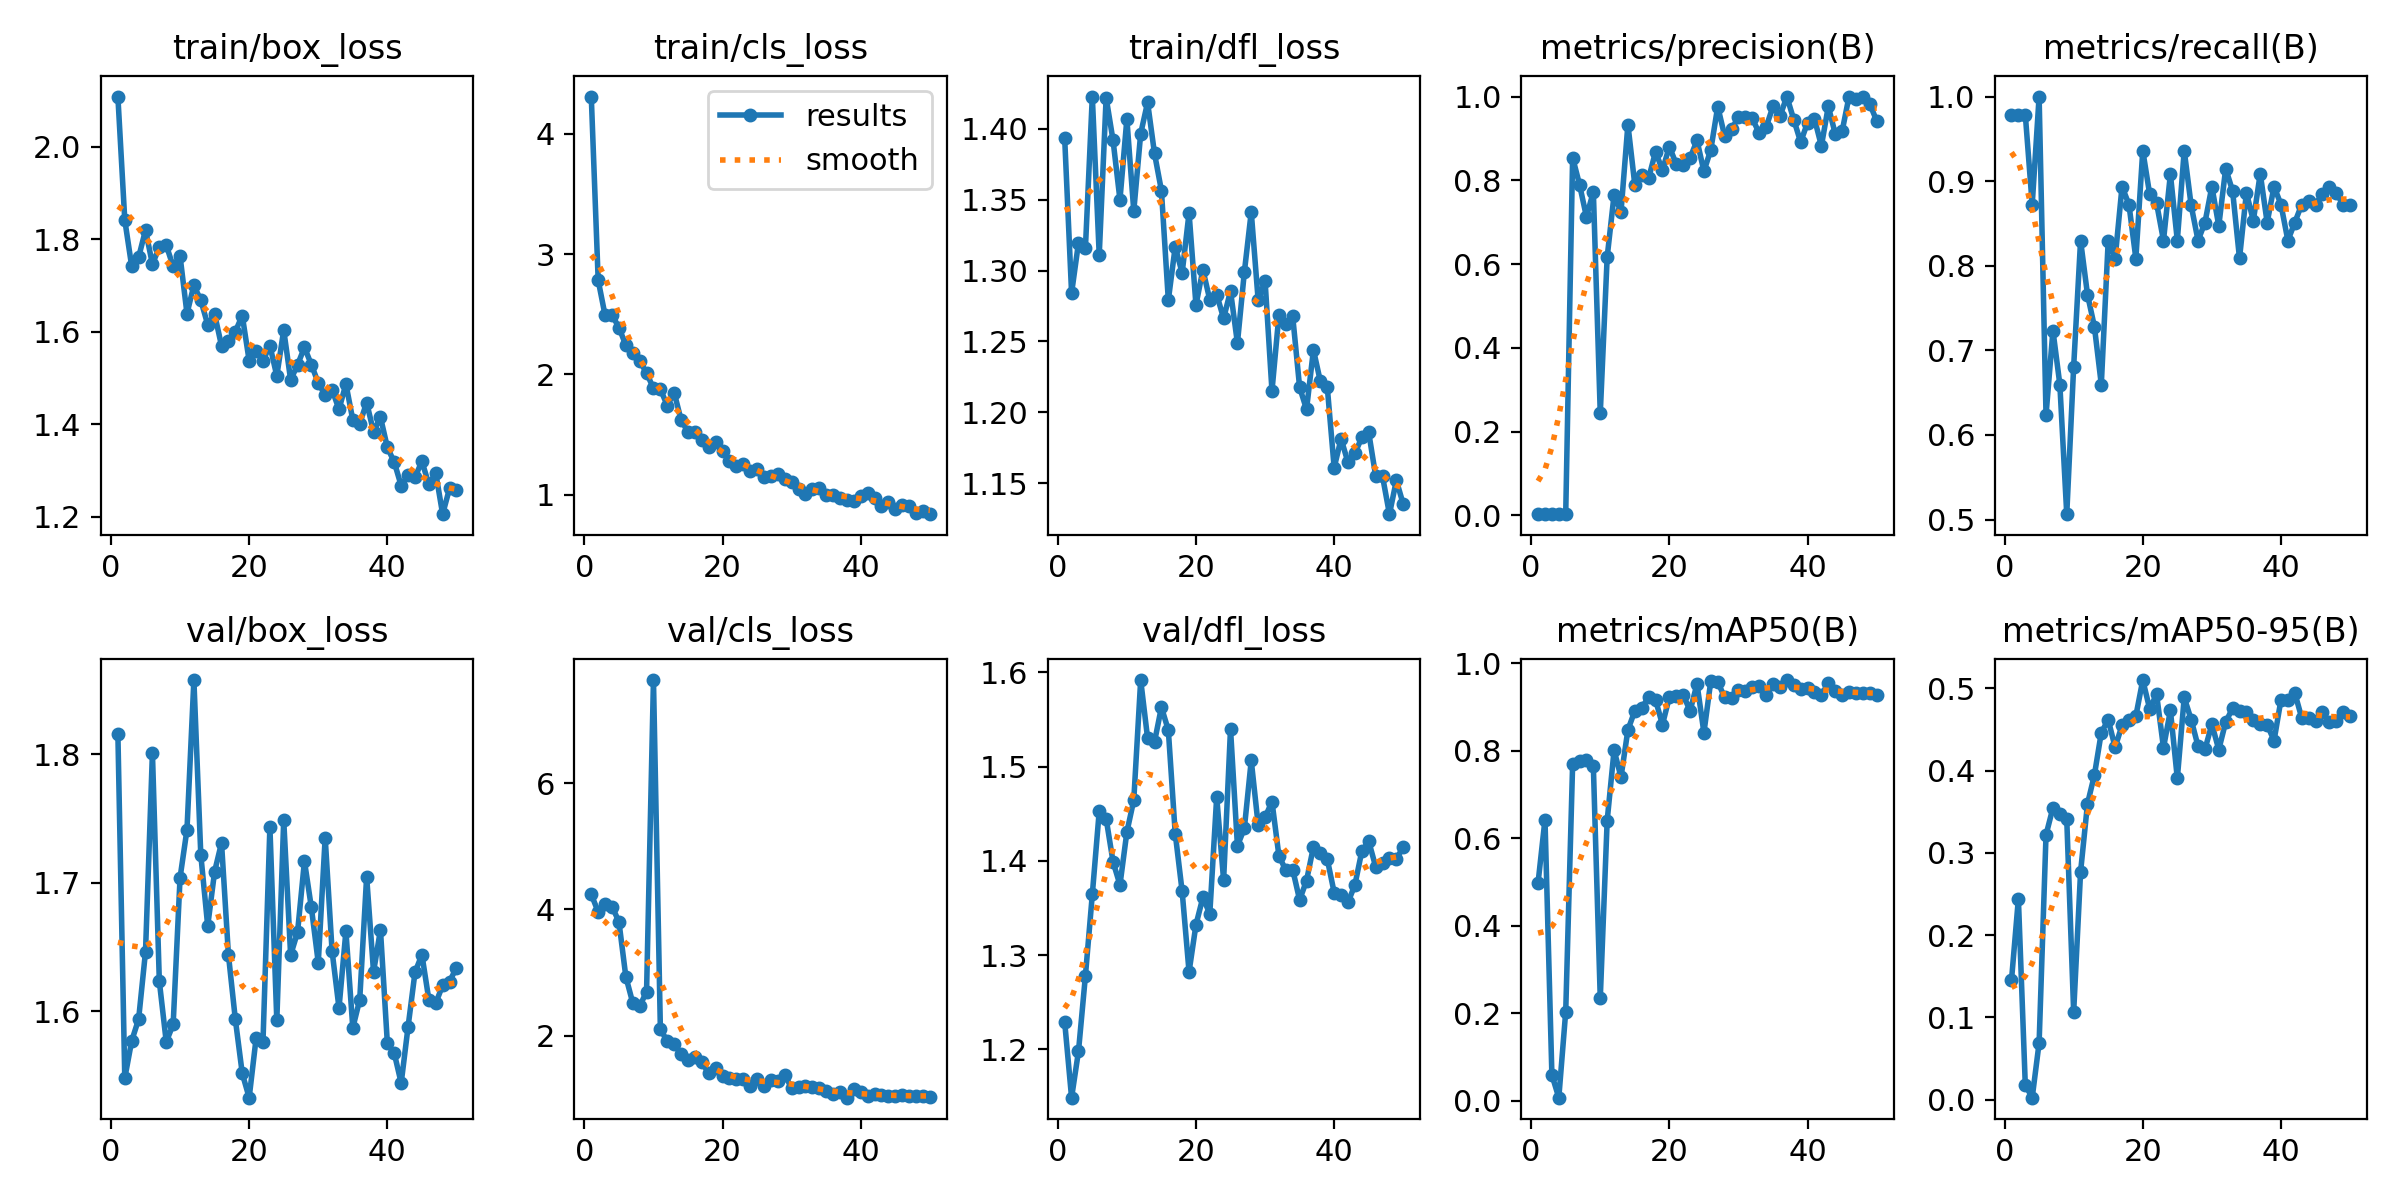

The file beside this chart, header and first rows:
epoch, time, train/box_loss, train/cls_loss, train/dfl_loss, metrics/precision(B), metrics/recall(B), metrics/mAP50(B), metrics/mAP50-95(B), val/box_loss, val/cls_loss, val/dfl_loss, lr/pg0, lr/pg1, lr/pg2
1, 165.1, 2.108, 4.308, 1.393, 0.00313, 0.9787, 0.4984, 0.1449, 1.816, 4.239, 1.229, 0.0002, 0.0002, 0.0002
2, 301.4, 1.841, 2.783, 1.284, 0.00313, 0.9787, 0.6426, 0.2442, 1.548, 3.962, 1.149, 0.0004117, 0.0004117, 0.0004117
3, 434.3, 1.741, 2.491, 1.32, 0.00313, 0.9787, 0.05929, 0.01783, 1.577, 4.08, 1.198, 0.0006147, 0.0006147, 0.0006147
4, 565.3, 1.76, 2.495, 1.316, 0.00279, 0.8723, 0.00732, 0.0025, 1.594, 4.045, 1.278, 0.0008089, 0.0008089, 0.0008089
5, 707.5, 1.82, 2.39, 1.423, 0.0032, 1, 0.2037, 0.0691, 1.646, 3.808, 1.364, 0.0009945, 0.0009945, 0.0009945
6, 838, 1.746, 2.244, 1.311, 0.8542, 0.6235, 0.7685, 0.3219, 1.801, 2.936, 1.453, 0.001171, 0.001171, 0.001171
7, 967.7, 1.783, 2.178, 1.422, 0.7898, 0.7234, 0.7756, 0.3547, 1.623, 2.522, 1.445, 0.001339, 0.001339, 0.001339
8, 1099, 1.787, 2.114, 1.392, 0.7128, 0.6596, 0.7791, 0.3473, 1.576, 2.467, 1.399, 0.001499, 0.001499, 0.001499
9, 1232, 1.741, 2.012, 1.35, 0.7727, 0.5063, 0.7639, 0.3407, 1.59, 2.699, 1.374, 0.00165, 0.00165, 0.00165
10, 1362, 1.763, 1.885, 1.407, 0.2434, 0.6808, 0.2344, 0.1066, 1.704, 7.63, 1.43, 0.001644, 0.001644, 0.001644
11, 1499, 1.639, 1.879, 1.342, 0.6167, 0.8298, 0.6403, 0.2769, 1.741, 2.106, 1.464, 0.001604, 0.001604, 0.001604
12, 1626, 1.7, 1.742, 1.396, 0.7654, 0.766, 0.8009, 0.3595, 1.858, 1.913, 1.592, 0.001564, 0.001564, 0.001564
13, 1759, 1.668, 1.85, 1.418, 0.7247, 0.7281, 0.7397, 0.3945, 1.722, 1.873, 1.53, 0.001525, 0.001525, 0.001525
14, 1891, 1.615, 1.622, 1.382, 0.9333, 0.6596, 0.8474, 0.4461, 1.666, 1.705, 1.526, 0.001485, 0.001485, 0.001485
15, 2023, 1.638, 1.523, 1.356, 0.7892, 0.8298, 0.8909, 0.4616, 1.709, 1.619, 1.563, 0.001446, 0.001446, 0.001446
16, 2151, 1.569, 1.52, 1.279, 0.8125, 0.8085, 0.8983, 0.4282, 1.731, 1.667, 1.539, 0.001406, 0.001406, 0.001406
17, 2285, 1.58, 1.452, 1.317, 0.8052, 0.8936, 0.9218, 0.455, 1.644, 1.581, 1.429, 0.001366, 0.001366, 0.001366
18, 2431, 1.6, 1.4, 1.298, 0.8681, 0.8723, 0.916, 0.4612, 1.594, 1.409, 1.368, 0.001327, 0.001327, 0.001327
19, 2572, 1.635, 1.441, 1.341, 0.8244, 0.8085, 0.8593, 0.4661, 1.551, 1.495, 1.282, 0.001287, 0.001287, 0.001287
20, 2711, 1.537, 1.361, 1.276, 0.8803, 0.9362, 0.9226, 0.5099, 1.533, 1.359, 1.332, 0.001248, 0.001248, 0.001248
21, 2840, 1.557, 1.284, 1.301, 0.8386, 0.8846, 0.924, 0.4749, 1.579, 1.329, 1.361, 0.001208, 0.001208, 0.001208
22, 2973, 1.537, 1.239, 1.279, 0.837, 0.8738, 0.9276, 0.4926, 1.576, 1.317, 1.344, 0.001168, 0.001168, 0.001168
23, 3110, 1.57, 1.253, 1.283, 0.8533, 0.8298, 0.8909, 0.4277, 1.743, 1.314, 1.468, 0.001129, 0.001129, 0.001129
24, 3241, 1.504, 1.202, 1.266, 0.8951, 0.9082, 0.9525, 0.473, 1.593, 1.209, 1.38, 0.001089, 0.001089, 0.001089
25, 3368, 1.603, 1.217, 1.286, 0.8215, 0.8298, 0.8411, 0.3904, 1.749, 1.32, 1.54, 0.00105, 0.00105, 0.00105
26, 3496, 1.495, 1.145, 1.249, 0.8732, 0.9362, 0.9596, 0.4887, 1.644, 1.204, 1.416, 0.00101, 0.00101, 0.00101
27, 3631, 1.528, 1.154, 1.299, 0.9762, 0.8714, 0.9571, 0.4619, 1.661, 1.3, 1.434, 0.0009704, 0.0009704, 0.0009704
28, 3768, 1.566, 1.17, 1.341, 0.906, 0.8298, 0.9216, 0.4296, 1.717, 1.292, 1.506, 0.0009308, 0.0009308, 0.0009308
29, 3903, 1.528, 1.135, 1.279, 0.9223, 0.8511, 0.9214, 0.4257, 1.681, 1.378, 1.438, 0.0008912, 0.0008912, 0.0008912
30, 4033, 1.489, 1.107, 1.293, 0.9509, 0.8936, 0.9378, 0.4563, 1.638, 1.176, 1.446, 0.0008516, 0.0008516, 0.0008516
31, 4160, 1.463, 1.053, 1.215, 0.9522, 0.8471, 0.9355, 0.4253, 1.735, 1.196, 1.463, 0.000812, 0.000812, 0.000812
32, 4293, 1.474, 1.007, 1.268, 0.9478, 0.9149, 0.9464, 0.4589, 1.647, 1.209, 1.405, 0.0007724, 0.0007724, 0.0007724
33, 4419, 1.432, 1.05, 1.262, 0.9126, 0.8884, 0.9474, 0.4757, 1.602, 1.195, 1.39, 0.0007328, 0.0007328, 0.0007328
34, 4550, 1.487, 1.057, 1.268, 0.9268, 0.8086, 0.9275, 0.4718, 1.662, 1.169, 1.391, 0.0006932, 0.0006932, 0.0006932
35, 4683, 1.409, 0.9953, 1.218, 0.9766, 0.8863, 0.9526, 0.471, 1.587, 1.122, 1.358, 0.0006536, 0.0006536, 0.0006536
36, 4816, 1.401, 0.998, 1.202, 0.9525, 0.8532, 0.9463, 0.4615, 1.609, 1.079, 1.379, 0.000614, 0.000614, 0.000614
37, 4951, 1.447, 0.9732, 1.244, 1, 0.9089, 0.9613, 0.4569, 1.705, 1.119, 1.415, 0.0005744, 0.0005744, 0.0005744
38, 5081, 1.383, 0.9584, 1.222, 0.945, 0.8511, 0.9492, 0.4556, 1.631, 1.022, 1.409, 0.0005348, 0.0005348, 0.0005348
39, 5207, 1.415, 0.9519, 1.218, 0.8913, 0.8936, 0.9415, 0.4363, 1.663, 1.152, 1.402, 0.0004952, 0.0004952, 0.0004952
40, 5337, 1.35, 0.9916, 1.161, 0.9379, 0.8723, 0.943, 0.4859, 1.575, 1.108, 1.366, 0.0004556, 0.0004556, 0.0004556
41, 5486, 1.318, 1.017, 1.181, 0.9469, 0.8298, 0.9348, 0.4859, 1.567, 1.053, 1.364, 0.000416, 0.000416, 0.000416
42, 5626, 1.267, 0.9764, 1.165, 0.8822, 0.8511, 0.9275, 0.4943, 1.544, 1.078, 1.356, 0.0003764, 0.0003764, 0.0003764
43, 5772, 1.29, 0.9059, 1.171, 0.9764, 0.8723, 0.9537, 0.464, 1.588, 1.059, 1.374, 0.0003368, 0.0003368, 0.0003368
44, 5937, 1.285, 0.9426, 1.182, 0.9114, 0.876, 0.9372, 0.4634, 1.63, 1.046, 1.41, 0.0002972, 0.0002972, 0.0002972
45, 6120, 1.319, 0.886, 1.186, 0.917, 0.8723, 0.9275, 0.4596, 1.644, 1.043, 1.421, 0.0002576, 0.0002576, 0.0002576
46, 6284, 1.27, 0.9121, 1.155, 1, 0.8853, 0.9342, 0.4705, 1.609, 1.059, 1.394, 0.000218, 0.000218, 0.000218
47, 6440, 1.294, 0.9054, 1.155, 0.9933, 0.8936, 0.9327, 0.4587, 1.606, 1.051, 1.398, 0.0001784, 0.0001784, 0.0001784
48, 6590, 1.205, 0.8535, 1.128, 1, 0.8859, 0.9322, 0.4603, 1.62, 1.05, 1.403, 0.0001388, 0.0001388, 0.0001388
49, 6760, 1.261, 0.8695, 1.152, 0.9823, 0.8723, 0.9319, 0.4706, 1.623, 1.051, 1.402, 9.92e-05, 9.92e-05, 9.92e-05
50, 6914, 1.259, 0.84, 1.135, 0.9422, 0.8723, 0.9281, 0.4658, 1.634, 1.04, 1.414, 5.96e-05, 5.96e-05, 5.96e-05
